Run: headless pygame with SDL's dummy video driver; simulated clock (each Clock.tick advances the game by its frame time, no real sleeping); random seed 0; keys injected as events and as key.get_pressed() state; mouse plan: one left click at the window centre at the start of phase 2, then a move to the lower-right quarter at the start of phase 3; restart key R tapped at the start of phases 3 and 4.
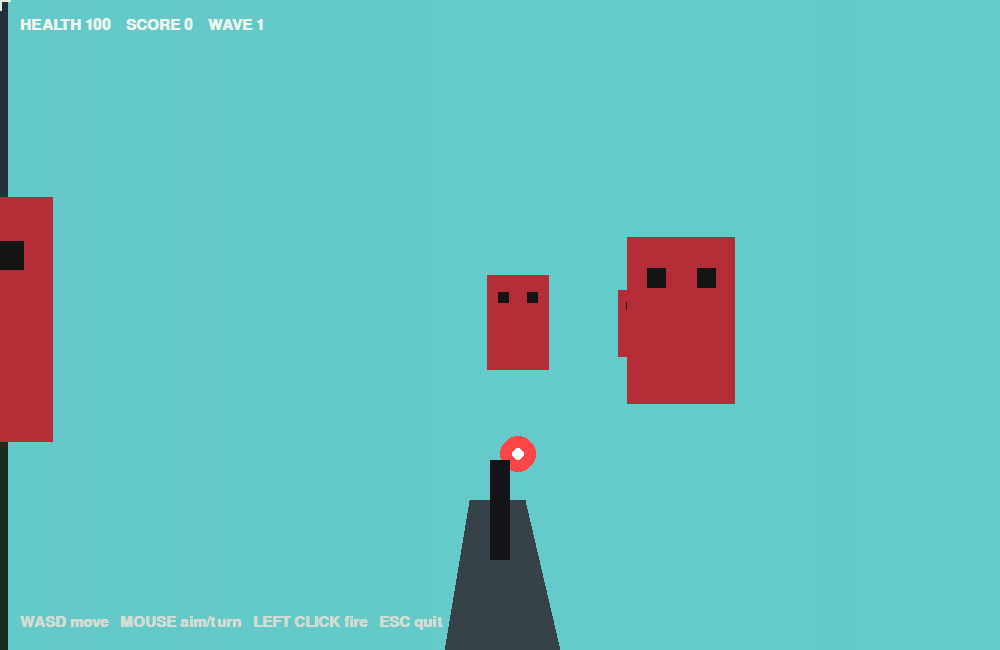
Frame 1 of 4 · flips 1–60 · no input
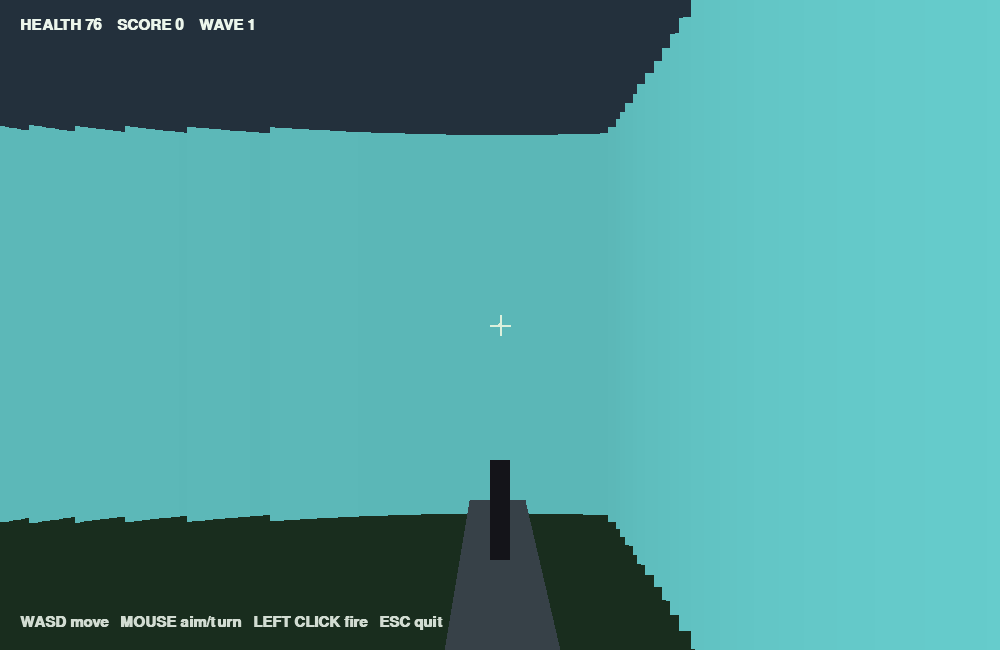
Frame 2 of 4 · flips 61–180 · clicked the window centre · tapped SPACE, RETURN · held RIGHT (→), D
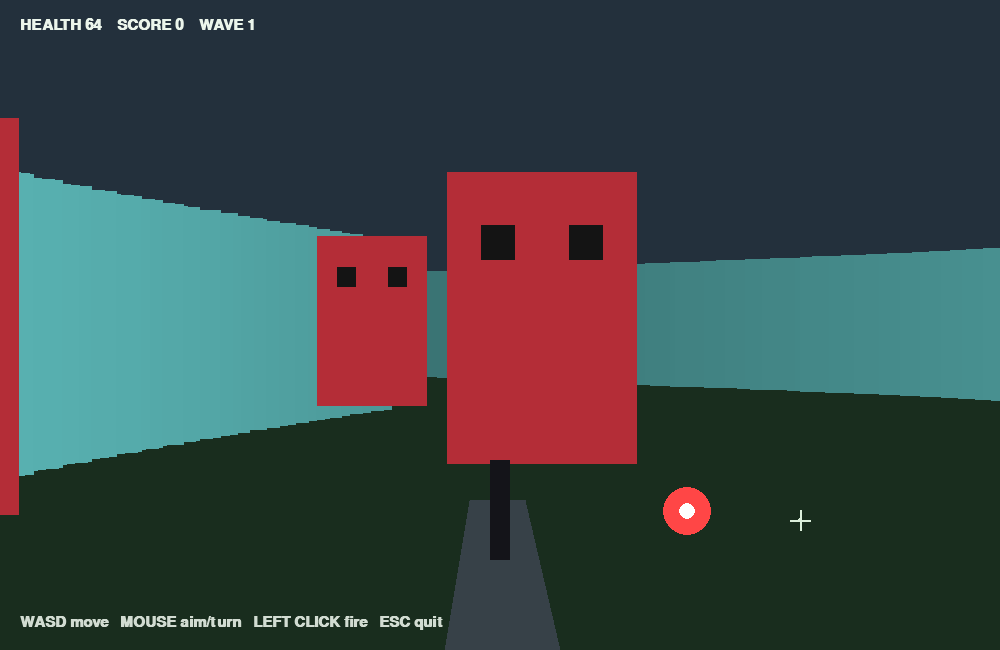
Frame 3 of 4 · flips 181–300 · moved the mouse to the lower-right quarter · tapped R · held DOWN (↓), S
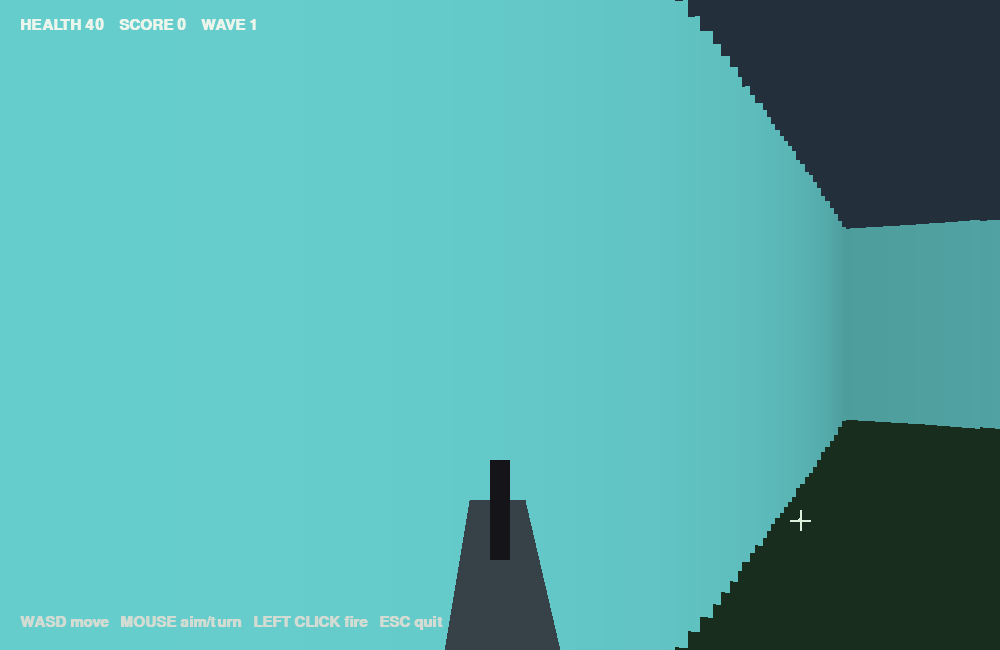
Frame 4 of 4 · flips 301–420 · tapped R · held LEFT (←), A, UP (↑), W

The pygame program that drew these frames:

import math
import random
import sys

try:
    import pygame
except ImportError:
    print("Pygame is required. Install it with: python3 -m pip install pygame")
    sys.exit(1)

WIDTH, HEIGHT = 1000, 650
FPS = 60
FOV = math.radians(70)
NUM_RAYS = 240
MAX_DEPTH = 900
PLAYER_SPEED = 3.2
MOUSE_SENSITIVITY = 0.0035
ENEMY_COUNT = 7

pygame.init()
screen = pygame.display.set_mode((WIDTH, HEIGHT))
pygame.display.set_caption("Halo Arena 3D")
clock = pygame.time.Clock()
font = pygame.font.SysFont("Helvetica", 22, bold=True)
big_font = pygame.font.SysFont("Helvetica", 56, bold=True)

MAP = [
    "################",
    "#..............#",
    "#..##......##..#",
    "#..............#",
    "#......##......#",
    "#..............#",
    "#..##......##..#",
    "#..............#",
    "################",
]
TILE = 70
MAP_W = len(MAP[0])
MAP_H = len(MAP)

player = {"x": 2.5 * TILE, "y": 6.5 * TILE, "angle": -0.15, "health": 100}

walls = []
for row, line in enumerate(MAP):
    for col, cell in enumerate(line):
        if cell == "#":
            walls.append((col * TILE, row * TILE, TILE, TILE))

enemies = []
spawn_points = [(5.5, 1.5), (10.5, 1.5), (13.5, 3.5), (5.5, 3.5),
                (10.5, 5.5), (2.5, 7.0), (13.5, 7.0), (7.5, 7.0)]

bullets = []
player_shot_cooldown = 0
score = 0
wave = 1
game_over = False
win = False
mouse_locked = False


def spawn_enemies(count):
    enemies.clear()
    for i in range(count):
        sx, sy = random.choice(spawn_points)
        enemies.append({
            "x": sx * TILE,
            "y": sy * TILE,
            "health": 100,
            "cooldown": random.uniform(0.7, 2.0),
            "flash": 0
        })


spawn_enemies(ENEMY_COUNT)


def reset_game():
    global bullets, score, wave, game_over, win, player_shot_cooldown
    player.update(x=2.5 * TILE, y=6.5 * TILE, angle=-0.15, health=100)
    bullets = []
    score = 0
    wave = 1
    game_over = False
    win = False
    player_shot_cooldown = 0
    spawn_enemies(ENEMY_COUNT)


def blocked(x, y, radius=16):
    for rx, ry, rw, rh in walls:
        if rx - radius < x < rx + rw + radius and ry - radius < y < ry + rh + radius:
            return True
    return False


def move_player(dx, dy):
    nx = player["x"] + dx
    ny = player["y"] + dy
    if not blocked(nx, player["y"]):
        player["x"] = nx
    if not blocked(player["x"], ny):
        player["y"] = ny


def normalize_angle(a):
    while a > math.pi:
        a -= 2 * math.pi
    while a < -math.pi:
        a += 2 * math.pi
    return a


def shoot_player():
    global player_shot_cooldown
    if player_shot_cooldown > 0 or game_over or win:
        return
    player_shot_cooldown = 0.18
    bullets.append({
        "x": player["x"] + math.cos(player["angle"]) * 28,
        "y": player["y"] + math.sin(player["angle"]) * 28,
        "angle": player["angle"],
        "speed": 18,
        "owner": "player",
        "life": 75,
        "color": (255, 235, 90)
    })


def enemy_shoot(enemy):
    angle = math.atan2(player["y"] - enemy["y"], player["x"] - enemy["x"])
    bullets.append({
        "x": enemy["x"],
        "y": enemy["y"],
        "angle": angle,
        "speed": 7,
        "owner": "enemy",
        "life": 110,
        "color": (255, 70, 70)
    })


def update(dt):
    global player_shot_cooldown, score, wave, game_over, win

    if game_over or win:
        return

    player_shot_cooldown = max(0, player_shot_cooldown - dt)

    keys = pygame.key.get_pressed()
    move_x = 0
    move_y = 0
    forward_x = math.cos(player["angle"])
    forward_y = math.sin(player["angle"])
    right_x = -math.sin(player["angle"])
    right_y = math.cos(player["angle"])

    if keys[pygame.K_w]:
        move_x += forward_x
        move_y += forward_y
    if keys[pygame.K_s]:
        move_x -= forward_x
        move_y -= forward_y
    if keys[pygame.K_a]:
        move_x -= right_x
        move_y -= right_y
    if keys[pygame.K_d]:
        move_x += right_x
        move_y += right_y

    length = math.hypot(move_x, move_y)
    if length:
        move_player(move_x / length * PLAYER_SPEED, move_y / length * PLAYER_SPEED)

    for enemy in enemies:
        dx = player["x"] - enemy["x"]
        dy = player["y"] - enemy["y"]
        dist = math.hypot(dx, dy)
        enemy["cooldown"] -= dt
        enemy["flash"] = max(0, enemy["flash"] - dt)

        if dist > 120:
            speed = 0.7 + min(0.8, wave * 0.08)
            nx = enemy["x"] + dx / max(dist, 1) * speed
            ny = enemy["y"] + dy / max(dist, 1) * speed
            if not blocked(nx, enemy["y"], 14):
                enemy["x"] = nx
            if not blocked(enemy["x"], ny, 14):
                enemy["y"] = ny

        # Aliens shoot red energy bolts at the player.
        if enemy["cooldown"] <= 0 and dist < 700:
            enemy_shoot(enemy)
            enemy["cooldown"] = random.uniform(0.9, 2.2)

    for bullet in bullets[:]:
        bullet["x"] += math.cos(bullet["angle"]) * bullet["speed"]
        bullet["y"] += math.sin(bullet["angle"]) * bullet["speed"]
        bullet["life"] -= 1

        if bullet["life"] <= 0 or blocked(bullet["x"], bullet["y"], 3):
            if bullet in bullets:
                bullets.remove(bullet)
            continue

        if bullet["owner"] == "player":
            for enemy in enemies[:]:
                if math.hypot(bullet["x"] - enemy["x"], bullet["y"] - enemy["y"]) < 24:
                    enemy["health"] -= 50
                    enemy["flash"] = 0.12
                    if bullet in bullets:
                        bullets.remove(bullet)
                    if enemy["health"] <= 0:
                        enemies.remove(enemy)
                        score += 100
                    break
        else:
            if math.hypot(bullet["x"] - player["x"], bullet["y"] - player["y"]) < 22:
                player["health"] -= 12
                if bullet in bullets:
                    bullets.remove(bullet)
                if player["health"] <= 0:
                    player["health"] = 0
                    game_over = True

    if not enemies:
        if wave >= 4:
            win = True
            return
        wave += 1
        spawn_enemies(ENEMY_COUNT + wave - 1)


def cast_ray(angle):
    step = 4
    dist = 0
    while dist < MAX_DEPTH:
        x = player["x"] + math.cos(angle) * dist
        y = player["y"] + math.sin(angle) * dist
        col = int(x // TILE)
        row = int(y // TILE)
        if row < 0 or row >= MAP_H or col < 0 or col >= MAP_W or MAP[row][col] == "#":
            return max(1, dist)
        dist += step
    return MAX_DEPTH


def project_sprite(x, y, size, color):
    dx = x - player["x"]
    dy = y - player["y"]
    dist = math.hypot(dx, dy)
    angle = normalize_angle(math.atan2(dy, dx) - player["angle"])
    if abs(angle) > FOV / 2 + 0.15 or dist < 10:
        return
    corrected = dist * math.cos(angle)
    if corrected <= 0:
        return
    screen_x = WIDTH / 2 + math.tan(angle) / math.tan(FOV / 2) * WIDTH / 2
    height = min(HEIGHT * 1.4, size * 900 / corrected)
    width = height * 0.65
    y_bottom = HEIGHT / 2 + height * 0.48
    pygame.draw.rect(screen, color, (screen_x - width / 2, y_bottom - height, width, height))
    pygame.draw.rect(screen, (20, 20, 20), (screen_x - width * .32, y_bottom - height * .82, width * .18, height * .12))
    pygame.draw.rect(screen, (20, 20, 20), (screen_x + width * .14, y_bottom - height * .82, width * .18, height * .12))


def project_bullet(bullet):
    dx = bullet["x"] - player["x"]
    dy = bullet["y"] - player["y"]
    dist = math.hypot(dx, dy)
    angle = normalize_angle(math.atan2(dy, dx) - player["angle"])
    if abs(angle) > FOV / 2 or dist < 5:
        return

    corrected = dist * math.cos(angle)
    if corrected <= 0:
        return

    screen_x = WIDTH / 2 + math.tan(angle) / math.tan(FOV / 2) * WIDTH / 2
    size = max(4, min(24, 9000 / corrected))
    screen_y = HEIGHT / 2 + 70 * 900 / corrected
    pygame.draw.circle(screen, bullet["color"], (int(screen_x), int(screen_y)), int(size))
    pygame.draw.circle(screen, (255, 255, 255), (int(screen_x), int(screen_y)), max(1, int(size / 3)))


def draw_world():
    screen.fill((18, 25, 34))
    pygame.draw.rect(screen, (25, 45, 30), (0, HEIGHT // 2, WIDTH, HEIGHT // 2))
    pygame.draw.rect(screen, (35, 48, 60), (0, 0, WIDTH, HEIGHT // 2))

    ray_width = WIDTH / NUM_RAYS
    for ray in range(NUM_RAYS):
        angle = player["angle"] - FOV / 2 + FOV * ray / NUM_RAYS
        depth = cast_ray(angle)
        corrected = depth * math.cos(angle - player["angle"])
        wall_height = min(HEIGHT * 2, TILE * HEIGHT / max(corrected, 1))
        shade = max(25, int(210 - corrected * 0.22))
        pygame.draw.rect(screen, (shade // 2, shade, shade),
                         (ray * ray_width, HEIGHT / 2 - wall_height / 2, ray_width + 1, wall_height))

    # Far objects are drawn first so nearer objects appear on top.
    objects = []
    for enemy in enemies:
        objects.append((math.hypot(enemy["x"] - player["x"], enemy["y"] - player["y"]), "enemy", enemy))
    for bullet in bullets:
        objects.append((math.hypot(bullet["x"] - player["x"], bullet["y"] - player["y"]), "bullet", bullet))
    objects.sort(key=lambda item: item[0], reverse=True)

    for _, kind, obj in objects:
        if kind == "enemy":
            color = (255, 150, 50) if obj["flash"] > 0 else (180, 45, 55)
            project_sprite(obj["x"], obj["y"], 55, color)
        else:
            project_bullet(obj)

    # Weapon
    pygame.draw.polygon(screen, (55, 65, 72), [(WIDTH//2-55, HEIGHT), (WIDTH//2-30, HEIGHT-150),
                                                (WIDTH//2+25, HEIGHT-150), (WIDTH//2+60, HEIGHT)])
    pygame.draw.rect(screen, (20, 20, 25), (WIDTH//2-10, HEIGHT-190, 20, 100))

    # Mouse crosshair
    mx, my = pygame.mouse.get_pos()
    pygame.draw.line(screen, (220, 240, 220), (mx - 10, my), (mx + 10, my), 2)
    pygame.draw.line(screen, (220, 240, 220), (mx, my - 10), (mx, my + 10), 2)
    pygame.draw.circle(screen, (220, 240, 220), (mx, my), 2)

    hud = font.render(f"HEALTH {player['health']}    SCORE {score}    WAVE {wave}", True, (235, 245, 235))
    screen.blit(hud, (20, 18))
    controls = font.render("WASD move   MOUSE aim/turn   LEFT CLICK fire   ESC quit", True, (210, 220, 210))
    screen.blit(controls, (20, HEIGHT - 35))


def draw_end(text, color):
    overlay = pygame.Surface((WIDTH, HEIGHT), pygame.SRCALPHA)
    overlay.fill((0, 0, 0, 175))
    screen.blit(overlay, (0, 0))
    label = big_font.render(text, True, color)
    screen.blit(label, label.get_rect(center=(WIDTH // 2, HEIGHT // 2 - 30)))
    sub = font.render("Press R to restart or ESC to quit", True, (255, 255, 255))
    screen.blit(sub, sub.get_rect(center=(WIDTH // 2, HEIGHT // 2 + 40)))


pygame.event.set_grab(True)
pygame.mouse.set_visible(False)

running = True
while running:
    dt = clock.tick(FPS) / 1000.0
    for event in pygame.event.get():
        if event.type == pygame.QUIT:
            running = False
        elif event.type == pygame.KEYDOWN:
            if event.key == pygame.K_ESCAPE:
                running = False
            elif event.key == pygame.K_r and (game_over or win):
                reset_game()
        elif event.type == pygame.MOUSEMOTION and not game_over and not win:
            player["angle"] += event.rel[0] * MOUSE_SENSITIVITY
        elif event.type == pygame.MOUSEBUTTONDOWN and event.button == 1:
            shoot_player()

    update(dt)
    draw_world()
    if game_over:
        draw_end("MISSION FAILED", (240, 70, 70))
    elif win:
        draw_end("ARENA CLEARED", (80, 230, 120))
    pygame.display.flip()

pygame.quit()
